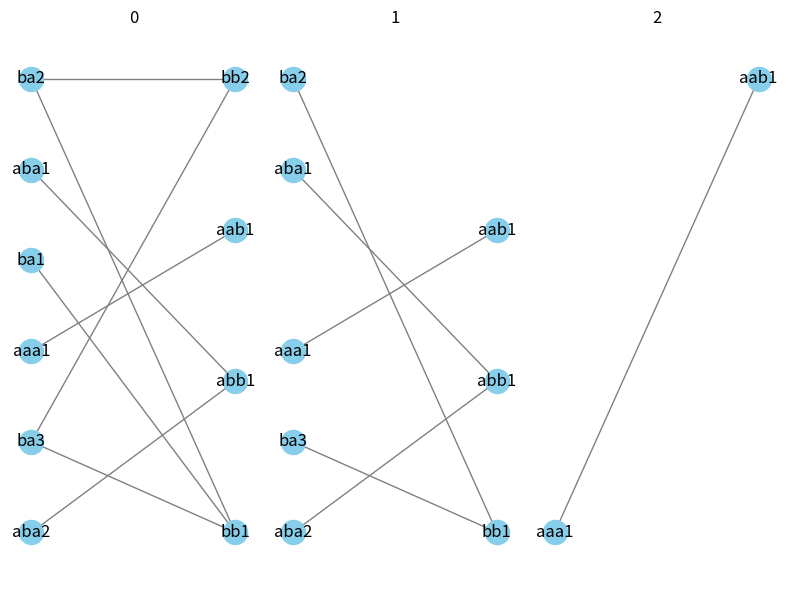

Reproduce this figure in Python.
import networkx as nx
from networkx.algorithms import isomorphism
import matplotlib.pyplot as plt
import random

class GameGraph:
    def __init__(self, left, right, edges):
        self.left = left
        self.right = right
        self.edges = edges
    
    def GetNxGraph(self):
        nxg = nx.Graph()
        nxg.add_nodes_from(self.left, bipartite=0)
        nxg.add_nodes_from(self.right, bipartite=1)
        nxg.add_edges_from(self.edges)
        return nxg
        
    def Equals(self, G2):
        return (set(self.left) == set(G2.left)) and (set(self.right) == set(G2.right)) and (set(self.edges) == set(G2.edges))
    
    def GetEquivs(self):
        nxg = self.GetNxGraph()
        newGraph = GameGraph([], [], [])
        
        nm = isomorphism.categorical_node_match("bipartite", 0)
        gm = isomorphism.GraphMatcher(nxg, nxg, node_match=nm)
        automorphisms = list(gm.isomorphisms_iter())
        
        leftEquivs = []
        rightEquivs = []
        visited = set()
        for x in self.left:
            if x in visited:
                continue
            equiv = set()
            for aut in automorphisms:
                equiv.add(aut[x])
                visited.add(aut[x])
            leftEquivs.append(equiv)
        for x in self.right:
            if x in visited:
                continue
            equiv = set()
            for aut in automorphisms:
                equiv.add(aut[x])
                visited.add(aut[x])
            rightEquivs.append(equiv)
        return leftEquivs, rightEquivs
    
    def Draw(self, ax=None, pos=None):
        nxg = self.GetNxGraph()
        if (pos == None):
            pos = nx.bipartite_layout(nxg, self.left)
        nx.draw(nxg, pos, ax=ax, with_labels=True, node_color='skyblue', edge_color='gray')
        
    def __add__(self, G2):
        return GameAdd(self, G2)

def IRC(G: GameGraph):
    nxg = G.GetNxGraph()
    newGraph = GameGraph([], [], [])
    
    for x in G.left:
        dominated = False
        for x2 in G.left:
            n = set(nxg.neighbors(x))
            n2 = set(nxg.neighbors(x2))
            if (n != n2) and (n <= n2):
                dominated = True
                break
        if not dominated:
            newGraph.left.append(x)
    for x in G.right:
        dominated = False
        for x2 in G.right:
            n = set(nxg.neighbors(x))
            n2 = set(nxg.neighbors(x2))
            if (n != n2) and (n <= n2):
                dominated = True
                break
        if not dominated:
            newGraph.right.append(x)
    for e in G.edges:
        if (e[0] in newGraph.left) and (e[1] in newGraph.right):
            newGraph.edges.append(e)
    return newGraph

def ES(G: GameGraph):
    leftEquivs, rightEquivs = G.GetEquivs()
    newGraph = GameGraph([], [], [])
    for le in leftEquivs:
        for re in rightEquivs:
            winning = True
            for l in le:
                for r in re:
                    if (l, r) not in G.edges:
                        winning = False
                        break
                if not winning:
                    break
            if winning:
                for l in le:
                    if l not in newGraph.left:
                        newGraph.left.append(l)
                for r in re:
                    if r not in newGraph.right:
                        newGraph.right.append(r)
    for e in G.edges:
        if e[0] in newGraph.left and e[1] in newGraph.right:
            newGraph.edges.append(e)
    if len(newGraph.left) == 0 or len(newGraph.right) == 0:
        return G
    return newGraph

def GameIntersect(G1: GameGraph, G2: GameGraph):
    G = GameGraph([], [], [])
    for x in G1.left:
        if x in G2.left:
            G.left.append(x)
    for x in G1.right:
        if x in G2.right:
            G.right.append(x)
    for e in G1.edges:
        if e in G2.edges:
            G.edges.append(e)
    return G

def GameAdd(G1: GameGraph, G2: GameGraph, p1="a", p2="b"):
    G = GameGraph([], [], [])
    for x in G1.left:
        G.left.append(p1 + x)
    for x in G2.left:
        G.left.append(p2 + x)
    for x in G1.right:
        G.right.append(p1 + x)
    for x in G2.right:
        G.right.append(p2 + x)
    for e in G1.edges:
        G.edges.append((p1 + e[0], p1 + e[1]))
    for e in G2.edges:
        G.edges.append((p2 + e[0], p2 + e[1]))
    return G

def GameTimes(numLeft: int, numRight: int, pl="a", pr="b"):
    G = GameGraph([], [], [])
    for i in range(numLeft):
        G.left.append(pl + str(i+1))
    for i in range(numRight):
        G.right.append(pr + str(i+1))
    for i in range(numLeft):
        for j in range(numRight):
            G.edges.append((pl + str(i+1), pr + str(j+1)))
    return G

def GameZ(length: int):
    G = GameGraph([], [], [])
    for i in range(length):
        if i % 2 == 0:
            G.left.append(str(i+1))
        else:
            G.right.append(str(i+1))
        if i >= 1:
            G.edges.append((G.left[-1], G.right[-1]))
    return G

def CIR(P):
    def Apply(G):
        old = None
        cur = G
        while (old == None) or (not cur.Equals(old)):
            old = cur
            cur = P(cur)
        return cur
    return Apply

def CAP(P1, P2):
    def Apply(G):
        return GameIntersect(P1(G), P2(G))
    return Apply

def RandomGame(minSide, maxSide, edgeProb):
    l = random.randint(minSide, maxSide)
    r = random.randint(minSide, maxSide)
    left = ["a" + str(i) for i in range(1, l+1)]
    right = ["b" + str(i) for i in range(1, r+1)]
    edges = []
    for i in range(l):
        for j in range(r):
            if (random.random() <= edgeProb):
                edges.append(("a" + str(i+1), "b" + str(j+1)))
    return GameGraph(left, right, edges)

#################

CRC = CIR(IRC)

#P = CAP(CIR(CAP(IRC, ES)), CIR(CAP(CRC, ES)))
P = CAP(IRC, ES)

#its = 0
#while True:
#    G = RandomGame(3, 5, 0.25)
#    Gs = [G]
#    while True:
#        nextG = P(Gs[-1])
#        if not nextG.Equals(Gs[-1]):
#            Gs.append(nextG)
#        else:
#            break
#    #if (len(Gs[-1].left) == 0):
#    #    break
#    if (len(Gs) >= 3):
#        break
#    its += 1
#    print(f"Its: {its}")

# IRC and ES necessary: 
G = GameTimes(1, 1) + GameGraph(["a1", "a2"], ["b1"], [("a1", "b1"), ("a2", "b1")]) + GameGraph(["a1", "a2", "a3"], ["b1", "b2"], [("a1", "b1"), ("a2", "b1"), ("a3", "b1"), ("a2", "b2"), ("a3", "b2")])

#G = GameZ(14)

#G = RandomGame(2, 20, 0.5)

Gs = [G]
while True:
    nextG = P(Gs[-1])
    if not nextG.Equals(Gs[-1]):
        Gs.append(nextG)
    else:
        break
N = len(Gs)

fig, axes = plt.subplots(1, N, figsize=(8, 6))
if N == 1:
    axes = [axes]

pos = nx.bipartite_layout(G.GetNxGraph(), G.left)
for i in range(N):
    Gs[i].Draw(ax=axes[i], pos=pos)
    axes[i].set_title(str(i))
plt.tight_layout()
plt.show()
